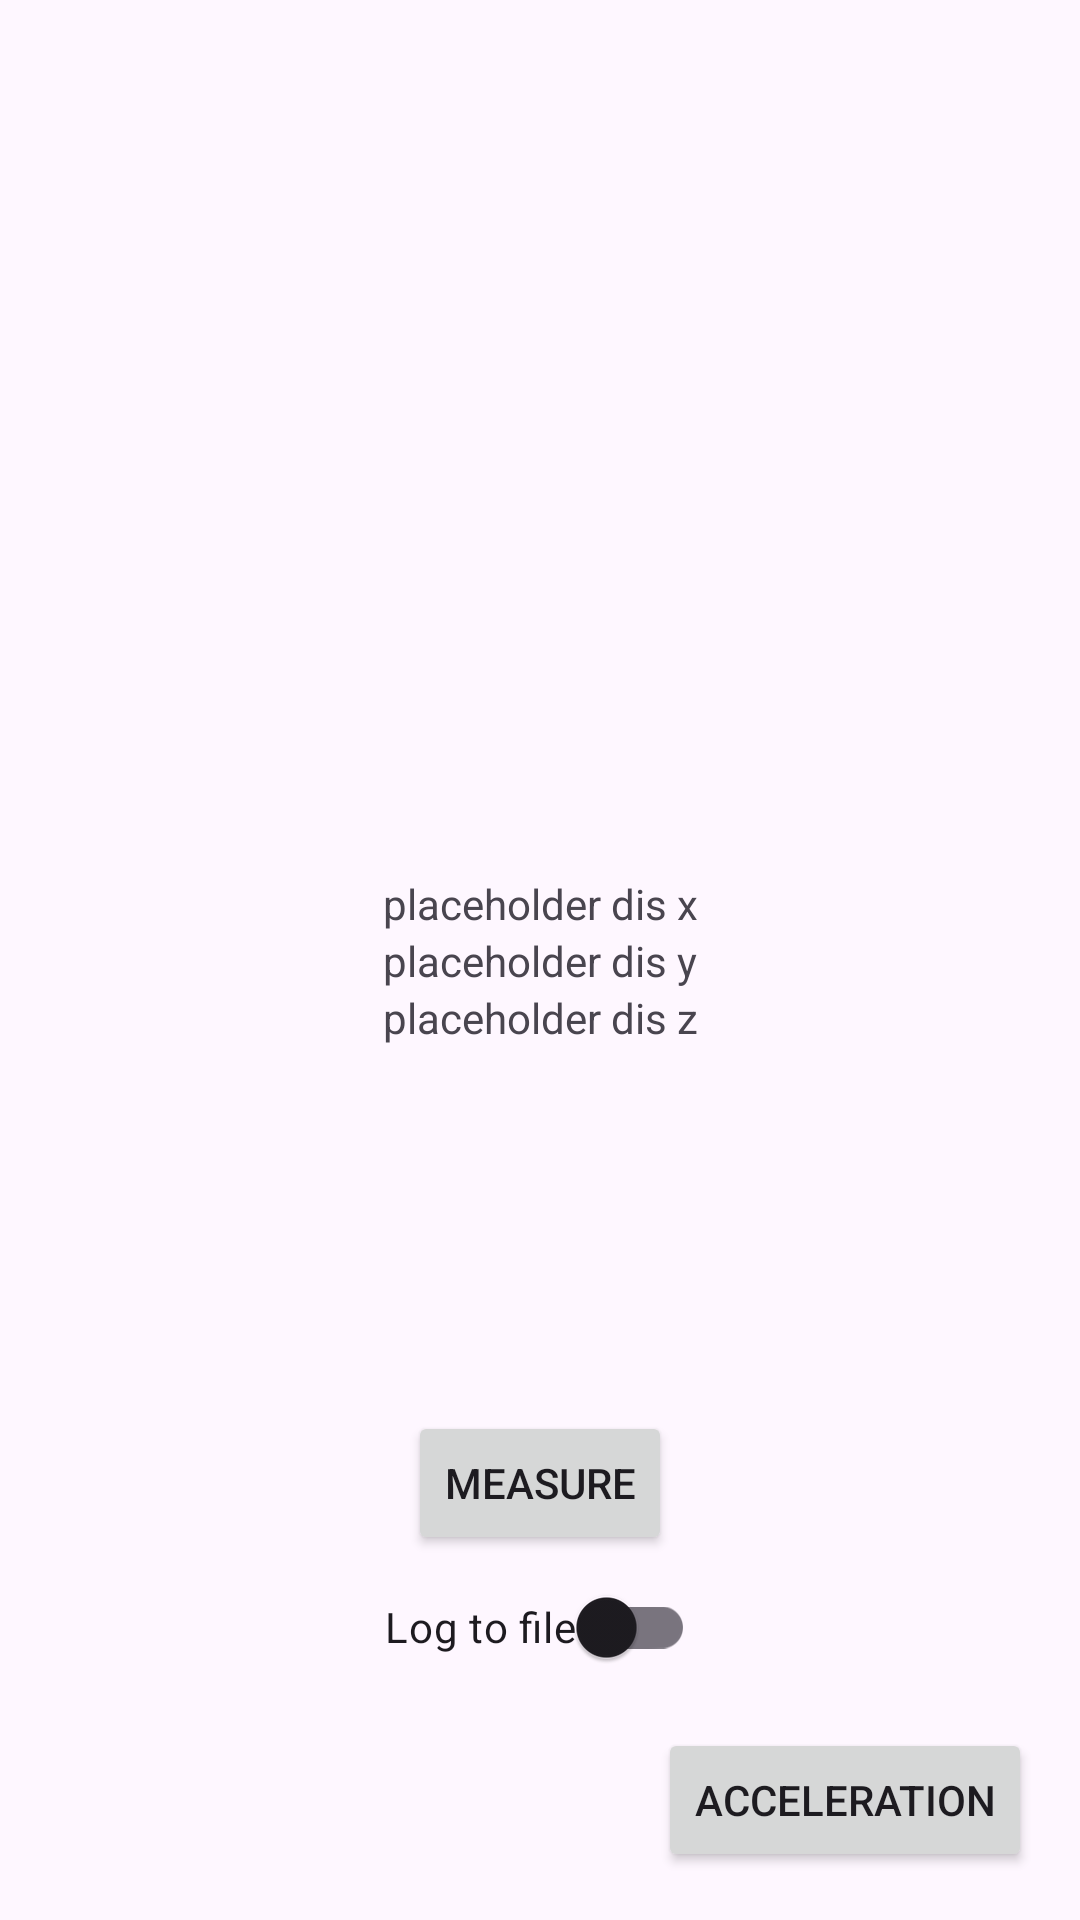

Here is an Android app screen rendered from its layout file. Give the layout XML and the strings, colors and styles it references.
<!-- AndroidManifest.xml: application theme Theme.HonoursProject -->
<!-- res/layout/fragment_displacement_readout.xml -->
<?xml version="1.0" encoding="utf-8"?>
<androidx.constraintlayout.widget.ConstraintLayout xmlns:android="http://schemas.android.com/apk/res/android"
    xmlns:app="http://schemas.android.com/apk/res-auto"
    xmlns:tools="http://schemas.android.com/tools"
    android:id="@+id/frameLayout2"
    android:layout_width="match_parent"
    android:layout_height="match_parent"
    tools:context=".ui.DisplacementReadout">

    <LinearLayout
        android:id="@+id/linearLayout"
        android:layout_width="wrap_content"
        android:layout_height="wrap_content"
        android:orientation="vertical"
        app:layout_constraintBottom_toBottomOf="parent"
        app:layout_constraintEnd_toEndOf="parent"
        app:layout_constraintHorizontal_bias="0.5"
        app:layout_constraintStart_toStartOf="parent"
        app:layout_constraintTop_toTopOf="parent"
        app:layout_constraintVertical_bias="0.5">

        <TextView
            android:id="@+id/x"
            android:layout_width="wrap_content"
            android:layout_height="wrap_content"
            android:text="placeholder dis x" />

        <TextView
            android:id="@+id/y"
            android:layout_width="wrap_content"
            android:layout_height="wrap_content"
            android:text="placeholder dis y" />

        <TextView
            android:id="@+id/z"
            android:layout_width="wrap_content"
            android:layout_height="wrap_content"
            android:text="placeholder dis z" />
    </LinearLayout>

    <Button
        android:id="@+id/measure_displacement"
        android:layout_width="wrap_content"
        android:layout_height="wrap_content"
        android:text="@string/measure"
        app:layout_constraintBottom_toBottomOf="parent"
        app:layout_constraintEnd_toEndOf="parent"
        app:layout_constraintHorizontal_bias="0.5"
        app:layout_constraintStart_toStartOf="parent"
        app:layout_constraintTop_toBottomOf="@+id/linearLayout" />

    <Button
        android:id="@+id/nav_acceleration"
        android:layout_width="wrap_content"
        android:layout_height="wrap_content"
        android:layout_marginEnd="16dp"
        android:layout_marginBottom="16dp"
        android:text="@string/acceleration"
        app:layout_constraintBottom_toBottomOf="parent"
        app:layout_constraintEnd_toEndOf="parent" />

    <com.google.android.material.switchmaterial.SwitchMaterial
        android:id="@+id/recordDisplacement"
        android:layout_width="wrap_content"
        android:layout_height="48dp"
        android:text="@string/log_to_file"
        app:layout_constraintEnd_toEndOf="parent"
        app:layout_constraintHorizontal_bias="0.5"
        app:layout_constraintStart_toStartOf="parent"
        app:layout_constraintTop_toBottomOf="@+id/measure_displacement" />
</androidx.constraintlayout.widget.ConstraintLayout>
<!-- resources referenced by this layout -->
<resources>
  <string name="acceleration">Acceleration</string>
  <string name="log_to_file">Log to file</string>
  <string name="measure">Measure</string>
  <style name="Theme.HonoursProject" parent="Base.Theme.HonoursProject" />
  <style name="Base.Theme.HonoursProject" parent="Theme.Material3.DayNight.NoActionBar">
          
          
      </style>
</resources>
